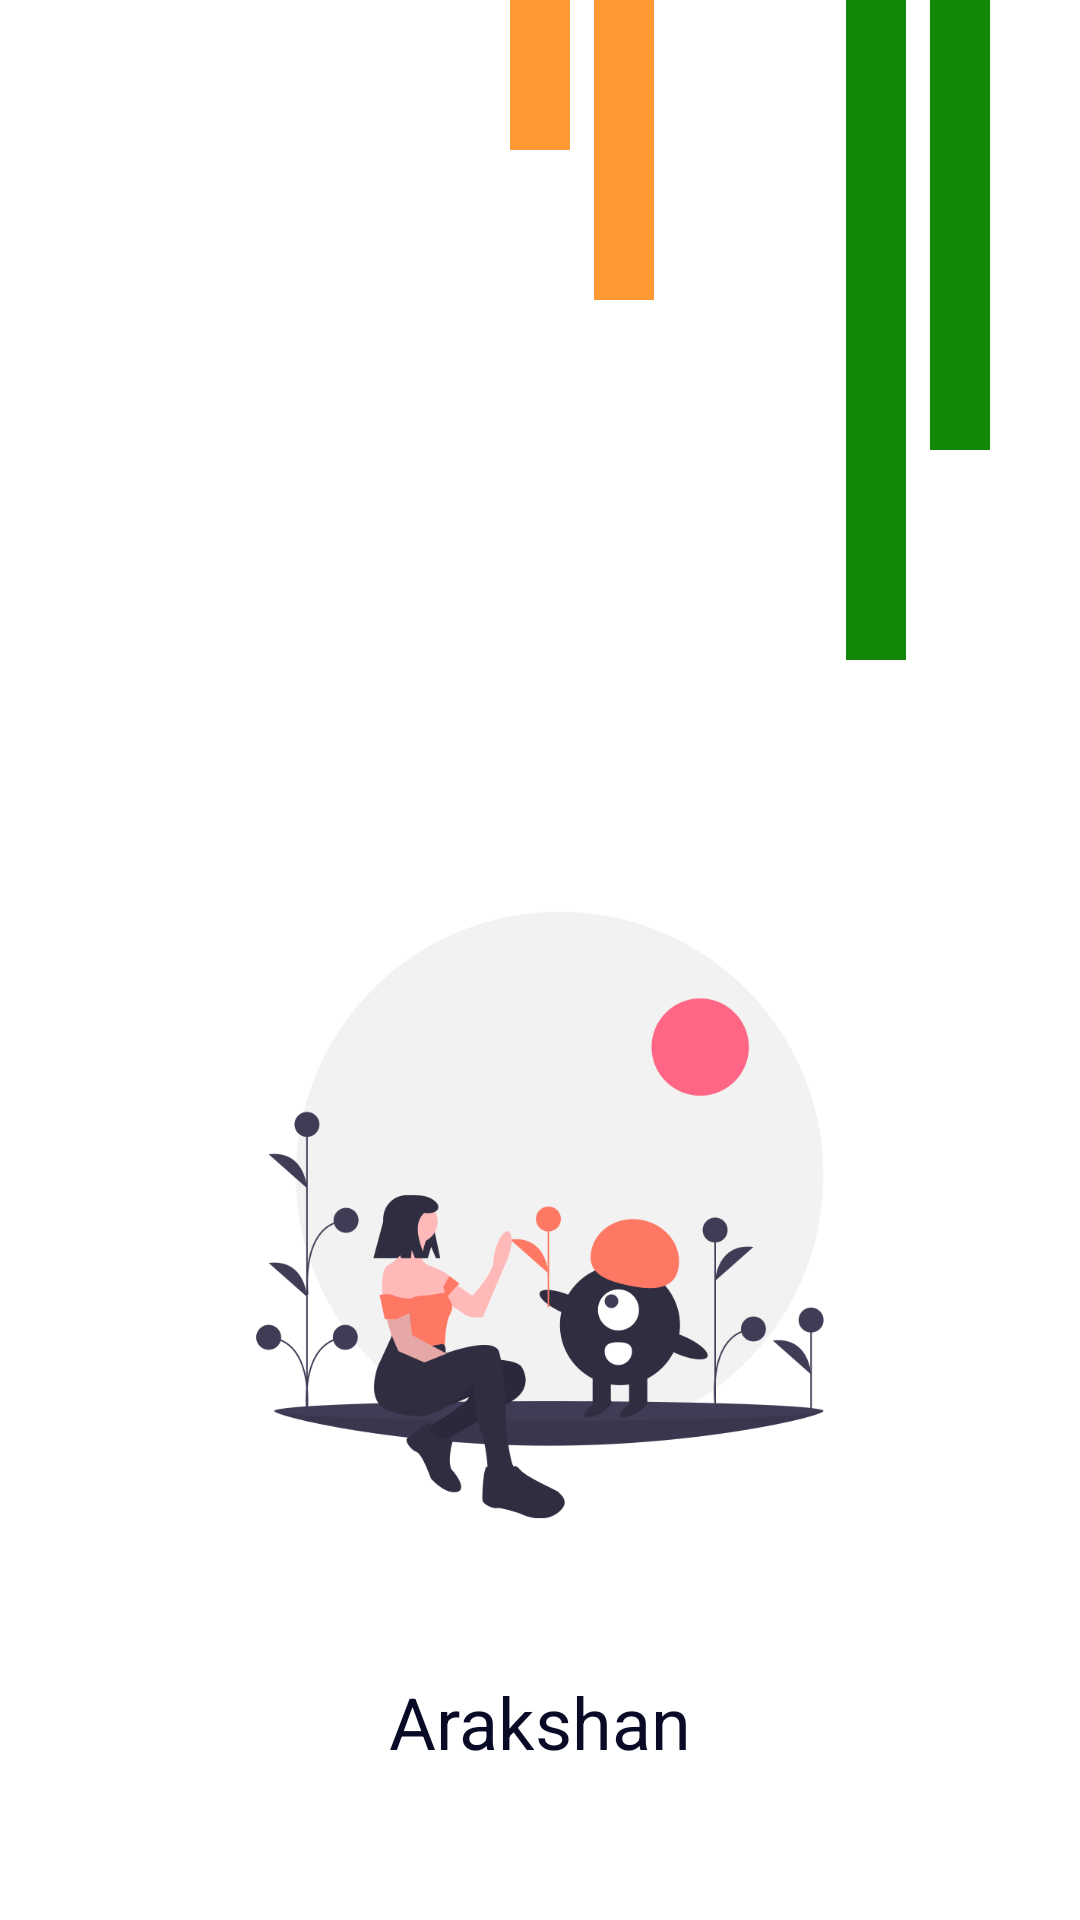

Write the Android layout XML for this screen, with the resource values it uses.
<!-- AndroidManifest.xml: application theme Theme.Walefare -->
<!-- res/layout/activity_main.xml -->
<?xml version="1.0" encoding="utf-8"?>
<LinearLayout xmlns:android="http://schemas.android.com/apk/res/android"
    xmlns:app="http://schemas.android.com/apk/res-auto"
    xmlns:tools="http://schemas.android.com/tools"
    android:layout_width="match_parent"
    android:background="@drawable/white_line"
    android:layout_height="match_parent"
    android:orientation="vertical"
    tools:context=".MainActivity">

    <RelativeLayout
        android:layout_width="match_parent"
        android:layout_height="wrap_content">
        <View
            android:id="@+id/first_line"
            android:layout_width="20dp"
            android:layout_height="50dp"
            android:layout_centerHorizontal="true"
            android:background="@drawable/orange" />

        <View
            android:id="@+id/second_line"
            android:layout_width="20dp"
            android:layout_height="100dp"
            android:layout_marginLeft="8dp"
            android:layout_toRightOf="@+id/first_line"
            android:background="@drawable/orange" />

        <View
            android:id="@+id/third_line"
            android:layout_width="20dp"
            android:layout_height="250dp"
            android:layout_marginLeft="8dp"
            android:layout_toRightOf="@+id/second_line"
            android:background="@drawable/white_line" />

        <View
            android:id="@+id/fourth_line"
            android:layout_width="20dp"
            android:layout_height="200dp"
            android:layout_marginLeft="8dp"
            android:layout_toRightOf="@+id/third_line"
            android:background="@drawable/white_line" />

        <View
            android:id="@+id/fifth_line"
            android:layout_width="20dp"
            android:layout_height="220dp"
            android:layout_marginLeft="8dp"
            android:layout_toRightOf="@+id/fourth_line"
            android:background="@drawable/green_line" />

        <View
            android:id="@+id/sixth_line"
            android:layout_width="20dp"
            android:layout_height="150dp"
            android:layout_marginLeft="8dp"
            android:layout_toRightOf="@+id/fifth_line"
            android:background="@drawable/green_line" />
    </RelativeLayout>

    <RelativeLayout
        android:layout_width="match_parent"
        android:layout_height="wrap_content">

        <ImageView
            android:id="@+id/a"
            android:layout_width="250dp"
            android:layout_marginTop="30dp"
            android:layout_height="250dp"
            android:layout_centerHorizontal="true"
            android:text="A"
            android:textColor="#fff"
            android:textSize="150sp"
            android:src="@drawable/logo"/>
    </RelativeLayout>

    <LinearLayout
        android:layout_width="match_parent"
        android:layout_height="match_parent">

        <RelativeLayout
            android:layout_width="match_parent"
            android:layout_height="wrap_content"
            android:layout_gravity="bottom">

            <TextView
                android:id="@+id/tagLine"
                android:layout_width="wrap_content"
                android:layout_height="wrap_content"
                android:layout_centerHorizontal="true"
                android:layout_marginBottom="50dp"
                android:text="Arakshan"
                android:textColor="#080A26"
                android:textSize="24sp"
                app:fontFamily="@font/nunito_semibold" />
        </RelativeLayout>
    </LinearLayout>
</LinearLayout>
<!-- resources referenced by this layout -->
<resources>
  <!-- drawable green_line (drawable-v24) -->
  <?xml version="1.0" encoding="utf-8"?>
  <shape android:shape="rectangle" xmlns:android="http://schemas.android.com/apk/res/android">
  <solid android:color="#138808"/>
  </shape>
  <!-- drawable logo: png bitmap (drawable-v24, 47577 bytes) -->
  <!-- drawable orange (drawable-v24) -->
  <?xml version="1.0" encoding="utf-8"?>
  <shape android:shape="rectangle" xmlns:android="http://schemas.android.com/apk/res/android">
      <solid android:color="#FF9933"/>
  </shape>
  <style name="Theme.Walefare" parent="Theme.MaterialComponents.DayNight.DarkActionBar">
          
          <item name="colorPrimary">@color/purple_500</item>
          <item name="colorPrimaryVariant">@color/purple_700</item>
          <item name="colorOnPrimary">@color/white</item>
          
          <item name="colorSecondary">@color/teal_200</item>
          <item name="colorSecondaryVariant">@color/teal_700</item>
          <item name="colorOnSecondary">@color/black</item>
          
          <item name="android:statusBarColor" tools:targetApi="l">?attr/colorPrimaryVariant</item>
          
      </style>
  <color name="purple_500">#FF6200EE</color>
  <color name="purple_700">#FF3700B3</color>
  <color name="white">#FFFFFF</color>
  <color name="teal_200">#FF03DAC5</color>
  <color name="teal_700">#FF018786</color>
  <color name="black">#000000</color>
</resources>
